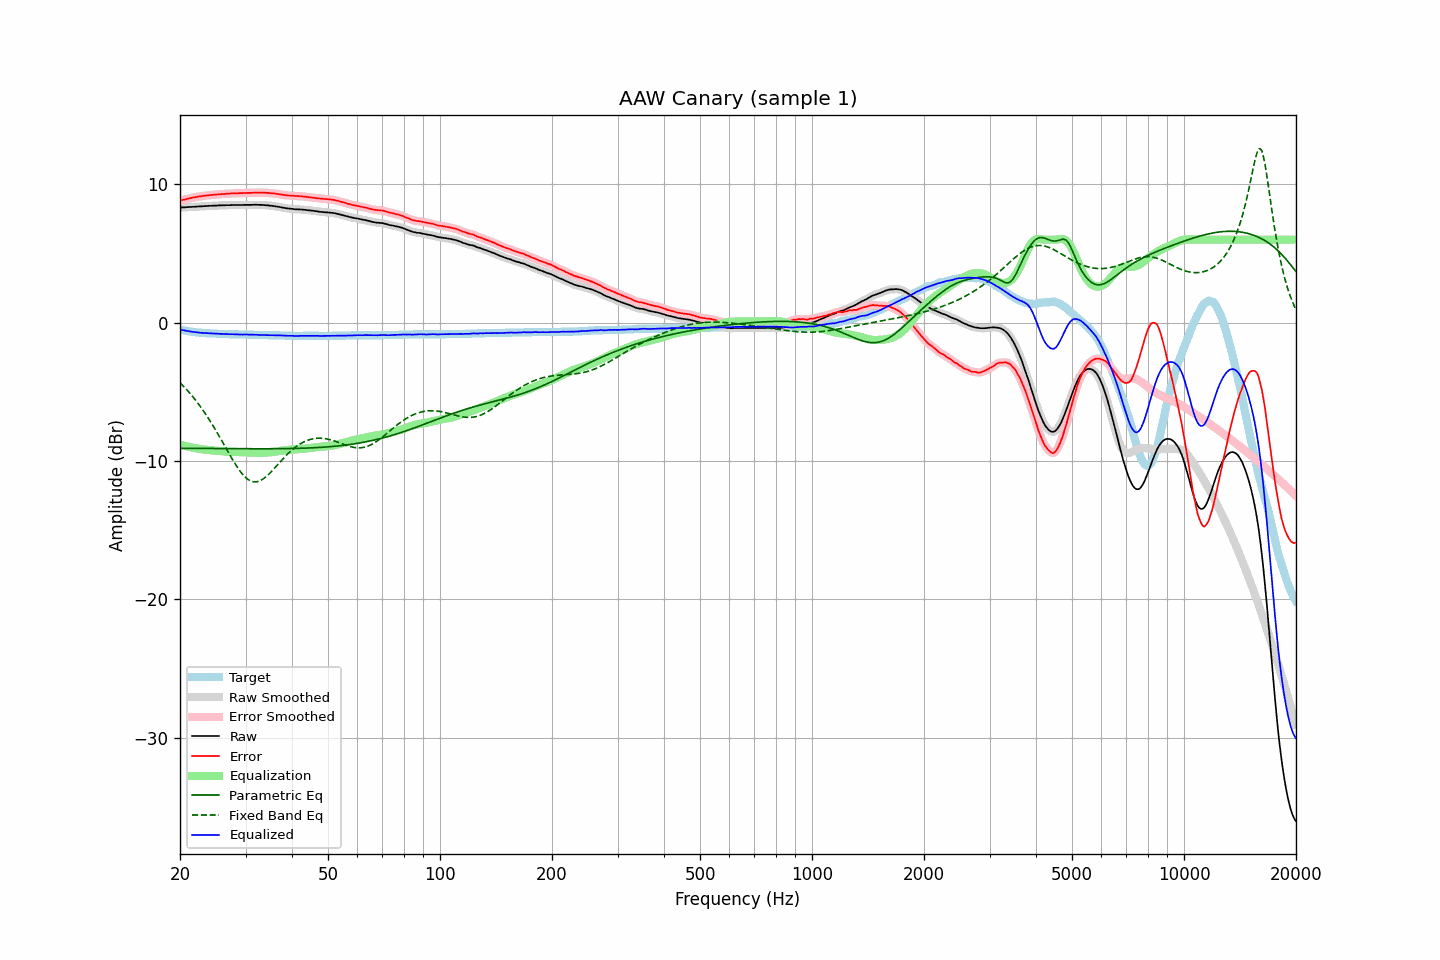

Data behind this chart, as committed beside it:
frequency, raw, error, smoothed, error_smoothed, equalization, parametric_eq, fixed_band_eq, equalized_raw, equalized_smoothed, target
20.00, 8.32, 8.81, 8.32, 8.82, -8.82, -9.08, -4.34, -0.50, -0.50, -0.50
20.20, 8.33, 8.85, 8.32, 8.85, -8.85, -9.08, -4.46, -0.52, -0.52, -0.53
20.40, 8.34, 8.88, 8.33, 8.88, -8.88, -9.08, -4.58, -0.54, -0.55, -0.55
20.61, 8.34, 8.90, 8.34, 8.91, -8.91, -9.09, -4.70, -0.57, -0.57, -0.57
20.81, 8.35, 8.93, 8.35, 8.94, -8.94, -9.09, -4.82, -0.59, -0.59, -0.59
21.02, 8.36, 8.96, 8.35, 8.96, -8.97, -9.09, -4.95, -0.61, -0.61, -0.61
21.23, 8.37, 8.99, 8.36, 8.99, -8.99, -9.09, -5.08, -0.63, -0.63, -0.63
21.44, 8.37, 9.01, 8.37, 9.02, -9.02, -9.09, -5.22, -0.65, -0.65, -0.65
21.66, 8.38, 9.04, 8.38, 9.04, -9.04, -9.09, -5.36, -0.67, -0.67, -0.67
21.87, 8.39, 9.06, 8.38, 9.06, -9.06, -9.09, -5.51, -0.68, -0.68, -0.68
22.09, 8.39, 9.08, 8.39, 9.09, -9.08, -9.09, -5.65, -0.70, -0.69, -0.70
22.31, 8.40, 9.10, 8.40, 9.10, -9.10, -9.09, -5.80, -0.71, -0.71, -0.71
22.54, 8.41, 9.12, 8.40, 9.12, -9.12, -9.09, -5.96, -0.72, -0.72, -0.72
22.76, 8.41, 9.13, 8.41, 9.14, -9.14, -9.09, -6.12, -0.73, -0.73, -0.73
22.99, 8.42, 9.15, 8.42, 9.15, -9.16, -9.10, -6.28, -0.74, -0.74, -0.74
23.22, 8.43, 9.17, 8.42, 9.17, -9.17, -9.10, -6.45, -0.75, -0.75, -0.75
23.45, 8.43, 9.18, 8.43, 9.19, -9.19, -9.10, -6.62, -0.76, -0.76, -0.76
23.69, 8.44, 9.20, 8.44, 9.20, -9.20, -9.10, -6.80, -0.76, -0.76, -0.77
23.92, 8.45, 9.21, 8.44, 9.21, -9.21, -9.10, -6.98, -0.77, -0.77, -0.77
24.16, 8.45, 9.22, 8.45, 9.22, -9.22, -9.10, -7.16, -0.78, -0.78, -0.78
24.40, 8.46, 9.23, 8.45, 9.23, -9.24, -9.10, -7.35, -0.78, -0.78, -0.78
24.65, 8.46, 9.24, 8.46, 9.24, -9.25, -9.10, -7.54, -0.79, -0.79, -0.79
24.89, 8.47, 9.25, 8.46, 9.26, -9.26, -9.10, -7.73, -0.79, -0.79, -0.79
25.14, 8.47, 9.26, 8.47, 9.27, -9.27, -9.10, -7.93, -0.80, -0.80, -0.80
25.39, 8.48, 9.28, 8.47, 9.28, -9.28, -9.10, -8.13, -0.80, -0.80, -0.81
25.65, 8.48, 9.28, 8.48, 9.29, -9.29, -9.11, -8.33, -0.81, -0.81, -0.81
25.91, 8.49, 9.30, 8.48, 9.30, -9.30, -9.11, -8.54, -0.81, -0.81, -0.82
26.16, 8.49, 9.30, 8.49, 9.30, -9.30, -9.11, -8.74, -0.82, -0.82, -0.82
26.43, 8.49, 9.30, 8.49, 9.31, -9.31, -9.11, -8.95, -0.83, -0.82, -0.82
26.69, 8.50, 9.32, 8.49, 9.32, -9.32, -9.11, -9.15, -0.83, -0.83, -0.83
26.96, 8.50, 9.32, 8.50, 9.33, -9.33, -9.11, -9.36, -0.83, -0.83, -0.83
27.23, 8.50, 9.33, 8.50, 9.33, -9.33, -9.11, -9.56, -0.84, -0.83, -0.84
27.50, 8.51, 9.34, 8.50, 9.34, -9.34, -9.11, -9.76, -0.83, -0.84, -0.84
27.77, 8.51, 9.34, 8.50, 9.35, -9.35, -9.11, -9.96, -0.84, -0.84, -0.84
28.05, 8.51, 9.35, 8.51, 9.35, -9.35, -9.11, -10.15, -0.84, -0.84, -0.85
28.33, 8.51, 9.35, 8.51, 9.35, -9.35, -9.11, -10.33, -0.85, -0.85, -0.85
28.62, 8.51, 9.35, 8.51, 9.36, -9.36, -9.11, -10.51, -0.85, -0.85, -0.85
28.90, 8.51, 9.36, 8.50, 9.36, -9.36, -9.11, -10.68, -0.86, -0.86, -0.86
29.19, 8.51, 9.36, 8.51, 9.36, -9.36, -9.12, -10.83, -0.86, -0.86, -0.86
29.48, 8.51, 9.36, 8.51, 9.37, -9.37, -9.12, -10.97, -0.86, -0.86, -0.86
29.78, 8.52, 9.37, 8.51, 9.37, -9.37, -9.12, -11.10, -0.86, -0.86, -0.86
30.08, 8.52, 9.37, 8.51, 9.38, -9.38, -9.12, -11.21, -0.86, -0.86, -0.86
30.38, 8.52, 9.38, 8.52, 9.38, -9.38, -9.12, -11.31, -0.86, -0.86, -0.87
30.68, 8.52, 9.38, 8.51, 9.38, -9.38, -9.12, -11.39, -0.87, -0.87, -0.87
30.99, 8.52, 9.38, 8.52, 9.39, -9.39, -9.12, -11.45, -0.87, -0.87, -0.87
31.30, 8.52, 9.38, 8.52, 9.39, -9.39, -9.12, -11.49, -0.88, -0.87, -0.87
31.61, 8.53, 9.40, 8.52, 9.40, -9.40, -9.12, -11.51, -0.87, -0.87, -0.88
31.93, 8.53, 9.40, 8.52, 9.40, -9.40, -9.12, -11.51, -0.88, -0.88, -0.88
32.24, 8.53, 9.40, 8.52, 9.41, -9.40, -9.12, -11.50, -0.88, -0.88, -0.88
32.57, 8.52, 9.40, 8.52, 9.40, -9.40, -9.12, -11.46, -0.89, -0.89, -0.89
32.89, 8.52, 9.40, 8.52, 9.40, -9.40, -9.12, -11.42, -0.89, -0.89, -0.89
33.22, 8.52, 9.40, 8.51, 9.40, -9.40, -9.12, -11.35, -0.89, -0.89, -0.89
33.55, 8.51, 9.40, 8.51, 9.40, -9.40, -9.12, -11.28, -0.89, -0.89, -0.90
33.89, 8.50, 9.39, 8.50, 9.40, -9.39, -9.12, -11.19, -0.90, -0.90, -0.90
34.23, 8.49, 9.38, 8.48, 9.39, -9.39, -9.12, -11.09, -0.90, -0.90, -0.90
34.57, 8.48, 9.38, 8.47, 9.38, -9.38, -9.12, -10.98, -0.90, -0.91, -0.91
34.92, 8.46, 9.36, 8.46, 9.37, -9.37, -9.12, -10.87, -0.91, -0.91, -0.91
35.27, 8.45, 9.35, 8.45, 9.36, -9.36, -9.12, -10.74, -0.91, -0.91, -0.91
35.62, 8.44, 9.35, 8.43, 9.35, -9.34, -9.12, -10.62, -0.91, -0.91, -0.92
35.97, 8.42, 9.33, 8.41, 9.33, -9.33, -9.12, -10.49, -0.92, -0.92, -0.92
... 635 more rows
